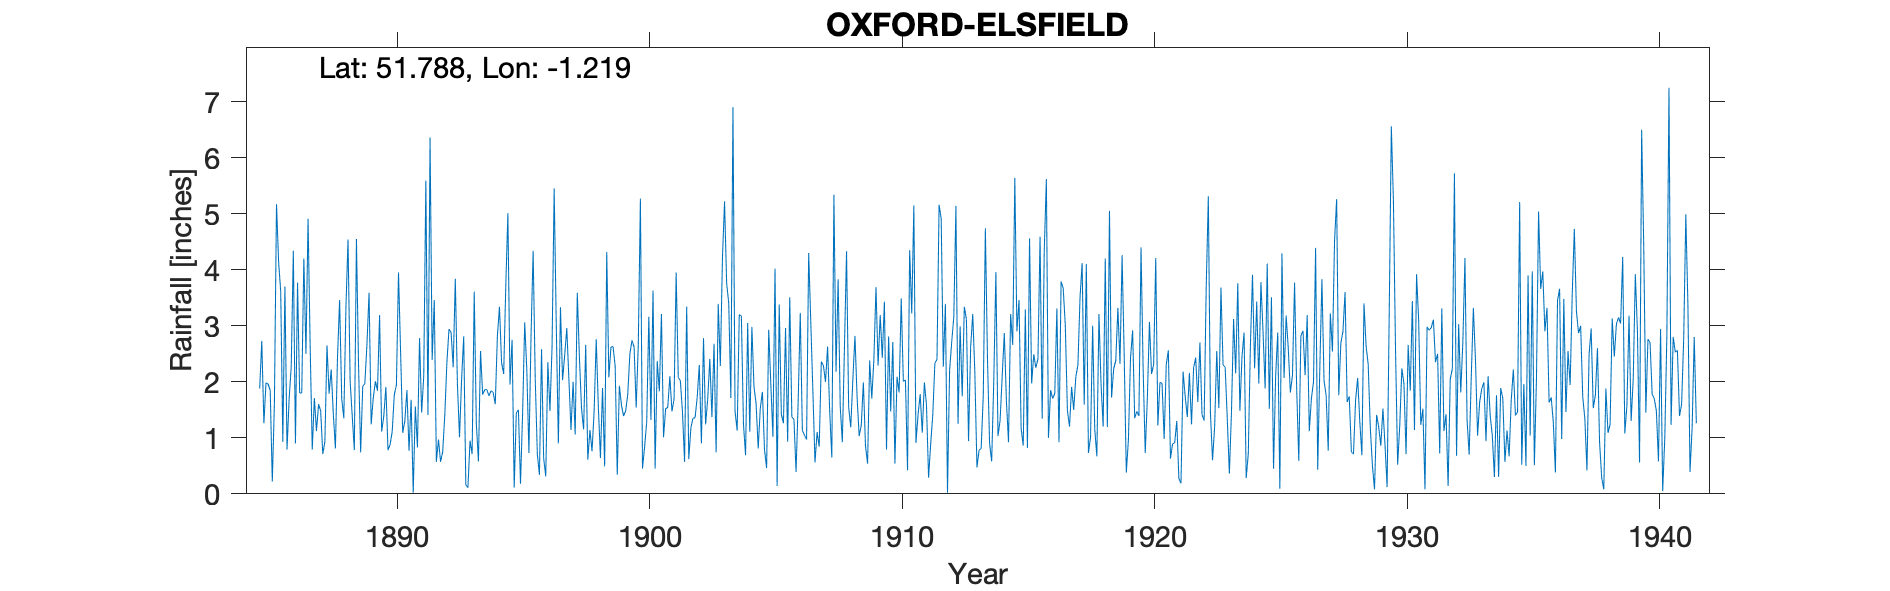

Data behind this chart, as committed beside it:
OXFORD ELSFIELD, , , , , , , , , , , , , , , , , , , , , , , 
Grid ref, SP540102, Long, -1.219, Lat, 51.79, Elevation, 355, ft, , , , , , , , , , , , , , , 
Station no, 1056, , , , , , , , , , , , , , , , , , , , , , 
, 1880, 1881, 1882, 1883, 1884, 1885, 1886, 1887, 1888, 1889, 1890, 1891, 1892, 1893, 1894, 1895, 1896, 1897, 1898, 1899, 1900, 1901, 1902
January, , , , , , 1.88, 3.7, 2.63, 0.81, 0.74, 1.91, 1.68, 0.57, 2.05, 1.86, 2.75, 0.71, 2.03, 0.61, 2.63, 2.67, 1.01, 0.62
February, , , , , , 2.73, 0.79, 0.79, 2.44, 1.92, 0.78, 0.02, 0.97, 2.81, 1.75, 0.11, 0.34, 2.47, 1.14, 2.28, 5.27, 1.52, 1.18
March, , , , , , 1.26, 1.69, 1.71, 3.46, 1.97, 0.88, 1.56, 0.57, 0.16, 1.84, 1.44, 2.58, 2.96, 0.76, 0.34, 0.45, 1.54, 1.35
April, , , , , , 1.98, 2.27, 1.12, 1.7, 2.67, 1.11, 0.83, 0.75, 0.11, 1.81, 1.5, 0.64, 2.05, 1.47, 1.93, 0.84, 2.1, 1.36
May, , , , , , 1.96, 4.34, 1.6, 1.35, 3.59, 1.77, 2.78, 1.4, 0.95, 1.6, 0.18, 0.31, 1.14, 2.76, 1.58, 1.28, 1.47, 1.72
June, , , , , , 1.85, 0.9, 1.48, 3.32, 1.24, 1.94, 1.45, 2.34, 0.71, 2.81, 1.44, 2.35, 2, 1.56, 1.39, 3.16, 1.69, 2.3
July, , , , , , 0.22, 3.77, 0.71, 4.54, 1.71, 3.95, 2.1, 2.94, 3.61, 3.34, 3.06, 1.48, 1.06, 0.64, 1.48, 1.32, 3.95, 0.9
August, , , , , , 1.61, 1.8, 0.93, 2.01, 2.01, 2.52, 5.59, 2.88, 1.25, 2.34, 2.21, 2.62, 3.59, 1.89, 1.78, 3.63, 2.08, 2.78
September, , , , , , 5.17, 1.8, 2.65, 1.39, 1.84, 1.09, 1.41, 2.26, 0.58, 2.14, 0.73, 5.45, 2.44, 0.49, 2.5, 0.45, 2.02, 1.24
October, , , , , , 4.14, 4.2, 1.79, 0.78, 3.19, 1.3, 6.36, 3.84, 2.55, 3.71, 2.81, 3.02, 1.53, 4.32, 2.74, 2.37, 1.46, 1.69
November, , , , , , 3.61, 2.5, 2.22, 4.55, 1.11, 1.85, 2.39, 1.97, 1.77, 5.01, 4.34, 0.9, 1.15, 2.08, 2.62, 1.83, 0.57, 2.41
December, , , , , , 0.93, 4.91, 1.43, 2.3, 1.39, 0.77, 3.46, 1.01, 1.86, 1.95, 2.06, 3.33, 2.66, 2.62, 1.54, 3.21, 3.34, 1.37
Total, , , , , , 27.34, 32.67, 19.06, 28.65, 23.38, 19.87, 29.63, 21.5, 18.41, 30.16, 22.63, 23.73, 25.08, 20.34, 22.81, 26.48, 22.75, 18.92
